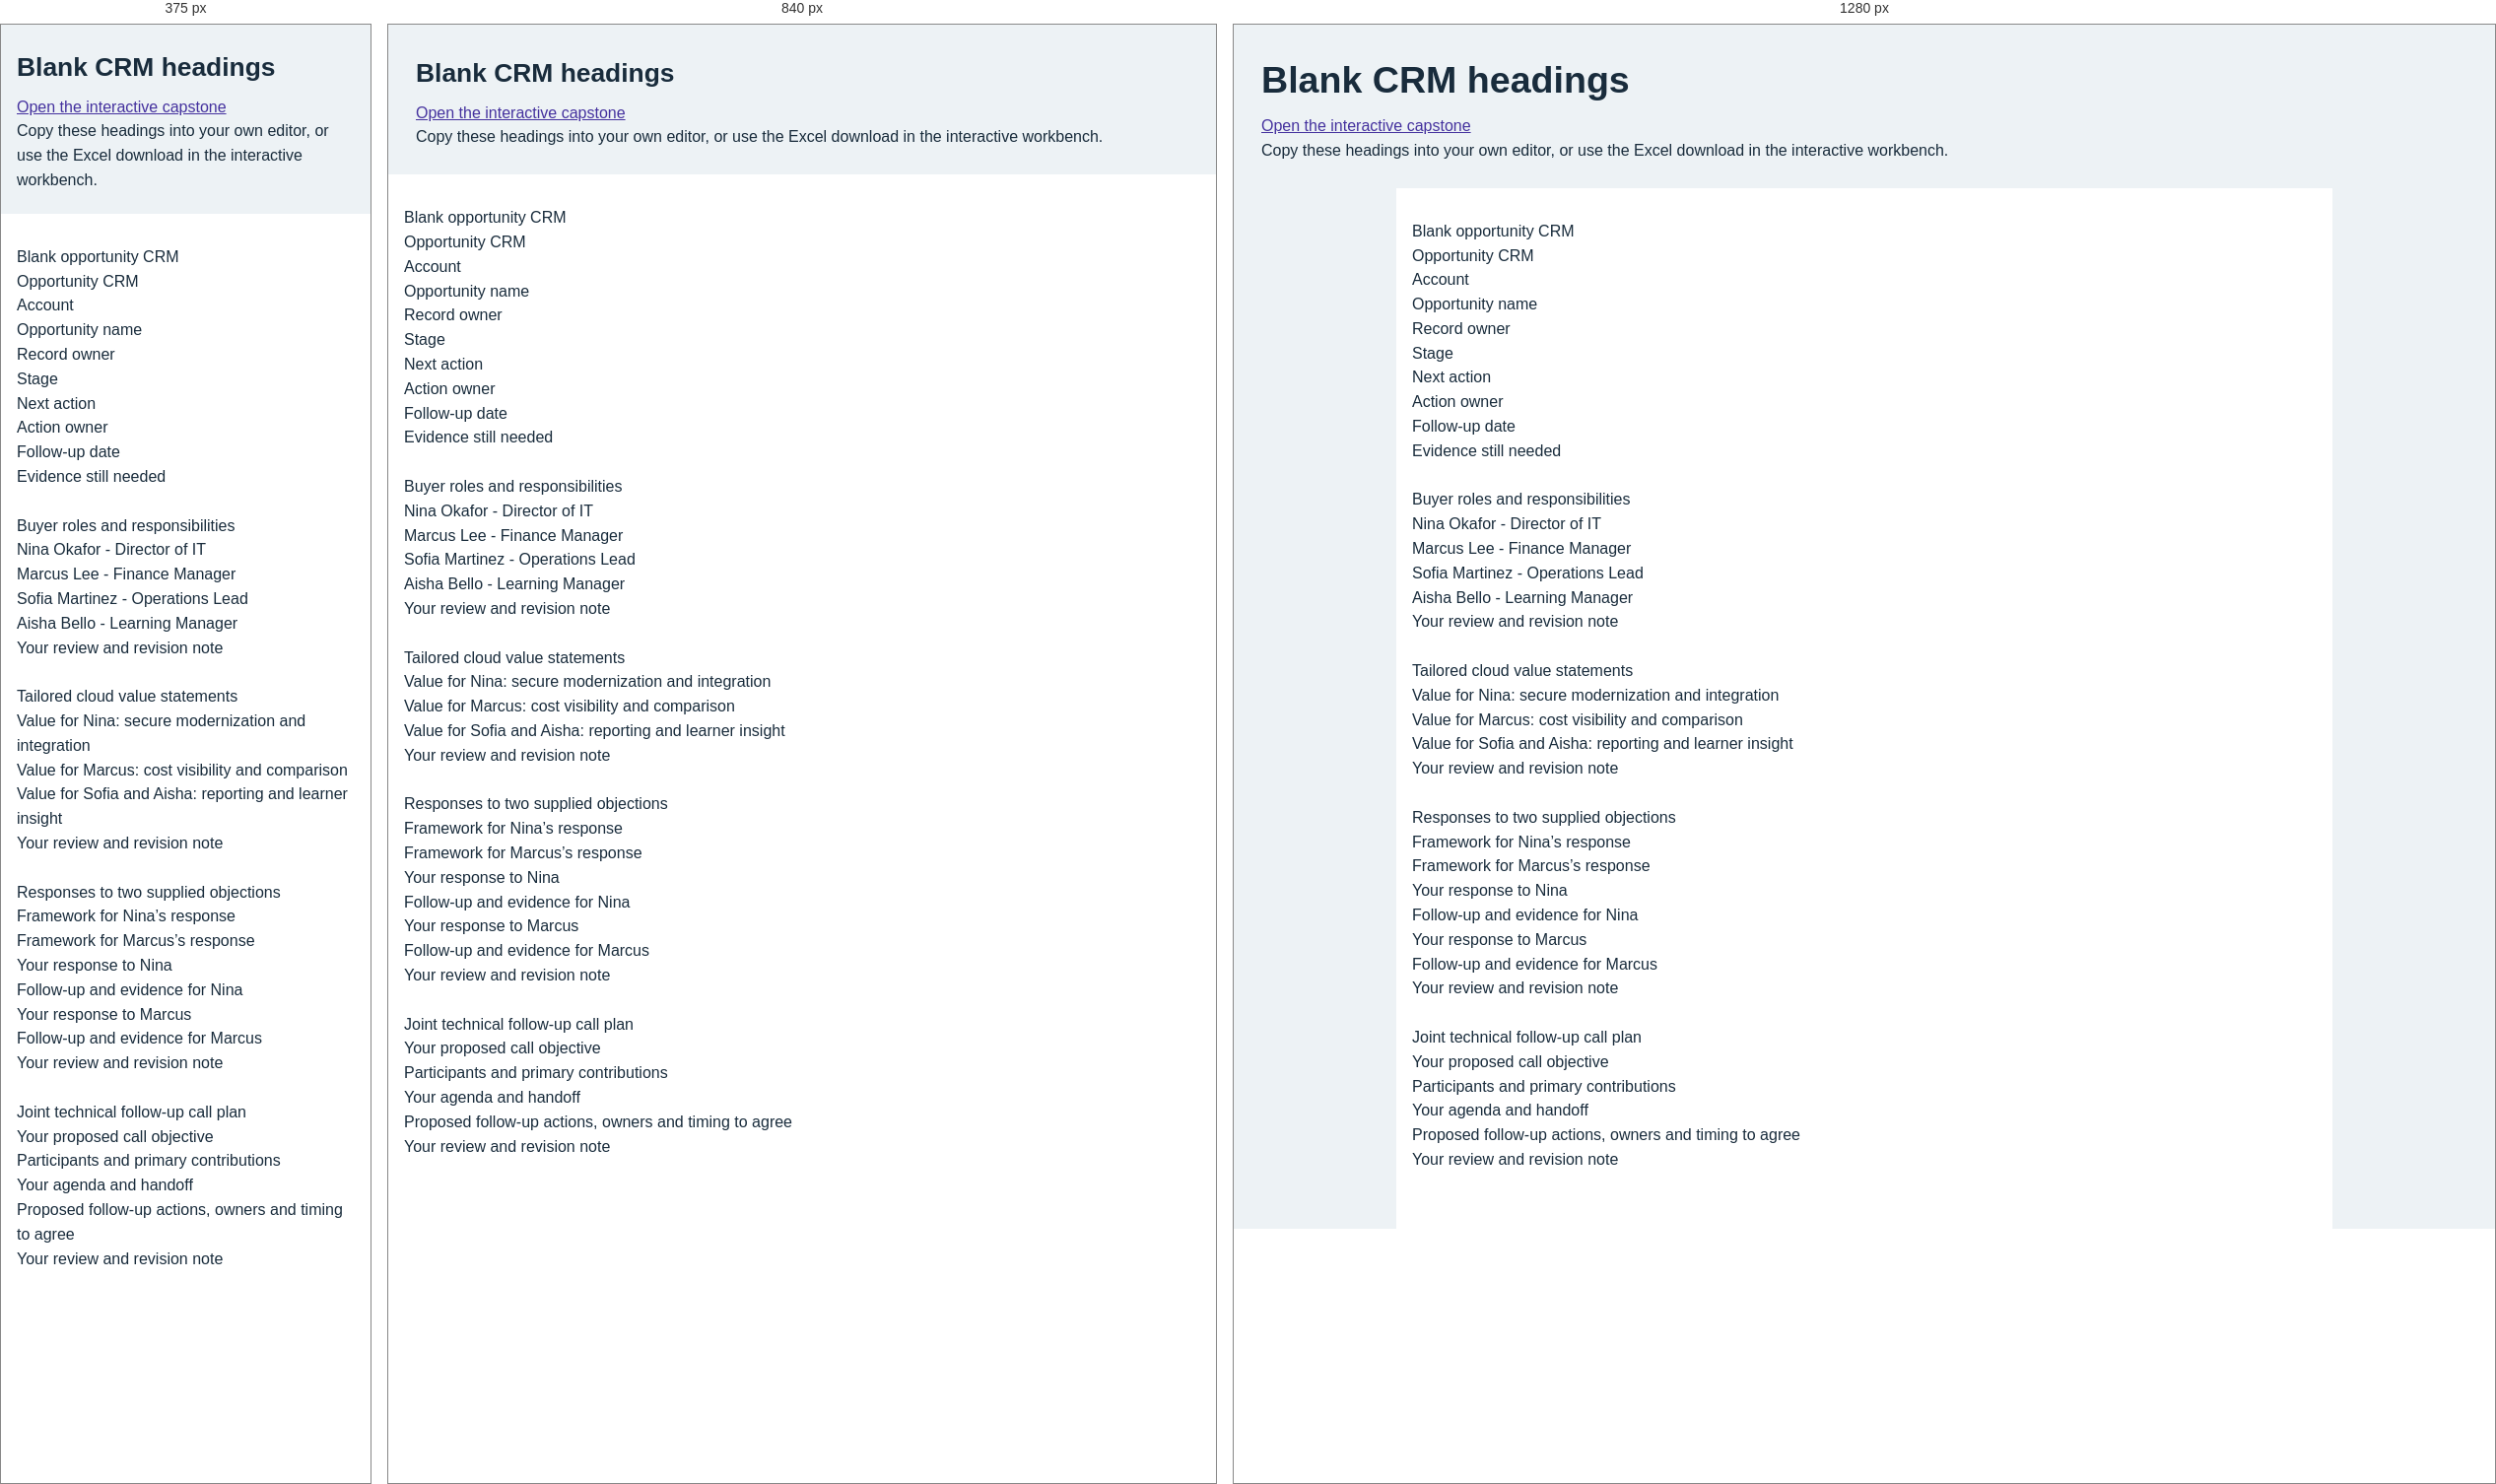
Rendered at 375 px, 840 px and 1280 px, left to right.

<!-- file: blank-template.html -->
<!doctype html><html lang="en-GB"><head><meta charset="utf-8"><meta name="viewport" content="width=device-width,initial-scale=1"><title>Capstone sales project</title><style>:root{color-scheme:light;--ink:#192c3c;--muted:#506577;--paper:#fff;--line:#c6d5de;--accent:#6651c9;--green:#087c5b}*{box-sizing:border-box}body{margin:0;background:#edf2f5;color:var(--ink);font:16px/1.55 system-ui,sans-serif}a{color:#44319e}button,input,textarea{font:inherit}button,a.button{border:1px solid #9a8ddd;border-radius:9px;padding:9px 13px;background:#fff;color:#362477;cursor:pointer;text-decoration:none}button:hover,a.button:hover{background:#f1edff}button.primary{background:var(--accent);color:#fff}button:disabled{opacity:.55;cursor:default}button:focus-visible,a:focus-visible,input:focus-visible,textarea:focus-visible,summary:focus-visible{outline:3px solid #cc6a14;outline-offset:3px}header{max-width:1440px;margin:auto;padding:26px 28px 12px}.eyebrow{font-size:.8rem;letter-spacing:.08em;text-transform:uppercase;color:var(--muted);margin:0}h1{font-size:clamp(1.65rem,3vw,2.35rem);line-height:1.2;margin:8px 0 12px}h2{font-size:1.4rem;line-height:1.3}h3{font-size:1.08rem}p{margin:0 0 13px}.intro{max-width:900px}.utility{display:flex;align-items:center;flex-wrap:wrap;gap:9px;margin:15px 0}.notice{font-size:.92rem;color:var(--muted)}.board{display:grid;grid-template-columns:minmax(170px,225px) minmax(360px,1fr) minmax(170px,225px);gap:18px;max-width:1440px;margin:0 auto;padding:12px 28px 30px}.rail{display:flex;flex-direction:column;gap:12px}.task-link{text-align:left;min-height:77px;display:flex;flex-direction:column;justify-content:center;width:100%}.task-link[aria-current=true]{border:2px solid var(--accent);background:#eee9ff}.task-link.done{border-left:6px solid var(--green)}.task-link .status{font-size:.82rem;color:var(--muted)}.screen{background:var(--paper);border:1px solid var(--line);border-radius:16px;box-shadow:0 7px 22px #24374d0b;min-height:640px;overflow:hidden}.screen-head{background:#203e54;color:#fff;padding:20px 24px}.screen-head p{margin:4px 0 0;color:#e0ebf4}.screen-body{padding:24px}.panel{display:none}.panel.active{display:block}details{border:1px solid var(--line);border-radius:9px;margin:12px 0;background:#fff}summary{cursor:pointer;font-weight:650;padding:12px 15px}details>div{padding:0 16px 12px}.case-card{border-left:4px solid #28a4a4;padding-left:14px;margin:16px 0}.case-card h3{margin:0 0 5px}.task-response{width:100%;min-height:220px;resize:vertical;padding:12px;border:1px solid #879da9;border-radius:9px;color:var(--ink);background:#fcfdff}.task-response:focus{border-color:var(--accent)}label{display:block;font-weight:600;margin:12px 0 7px}.checks{padding:12px 16px;background:#f1f7f4;border-radius:9px;margin:14px 0}.checks li{margin:6px 0}.actions{display:flex;flex-wrap:wrap;gap:10px;margin:15px 0}.progress-card{background:#fff;border:1px solid var(--line);border-radius:10px;padding:15px}.progress-card strong{display:block}progress{width:100%;accent-color:var(--green);height:14px}.feedback{border-left:4px solid #6b7db2;padding:10px 13px;background:#f1f4fb;margin-top:12px}.feedback.good{border-color:var(--green);background:#edf7f1}.question{border-bottom:1px solid var(--line);padding:15px 0}.question:first-child{padding-top:0}.question legend{font-weight:650}.question label{font-weight:400;display:flex;gap:10px;align-items:flex-start;padding:5px;margin:3px 0}.question input{margin-top:6px;flex:none}.question fieldset{border:0;padding:0;margin:0}.mini{font-size:.88rem;color:var(--muted)}#live{min-height:28px;max-width:1384px;margin:auto;padding:0 28px;color:#07573f;font-weight:600}.downloads{display:flex;flex-wrap:wrap;gap:8px}.export-summary{display:none}.reference-table{display:grid;gap:10px}.reference-table div{padding:10px;border-bottom:1px solid var(--line)}.reference-table strong{display:block}footer{max-width:1384px;margin:auto;padding:0 28px 25px}.hidden-file{position:absolute;left:-9999px}.print-note{display:none}@media(max-width:1000px){.board{grid-template-columns:170px 1fr}.right{grid-column:1;grid-row:2}.screen{grid-column:2;grid-row:1/span 2}.screen-body{padding:18px}}@media(max-width:680px){header{padding:20px 16px 8px}.board{display:flex;flex-direction:column;padding:10px 16px 22px}.rail{display:grid;grid-template-columns:1fr 1fr;gap:8px}.right{display:flex;flex-direction:column}.screen{order:1;min-height:0}.left{order:0}.right{order:2}.task-link{min-height:65px}.screen-head{padding:16px}.screen-body{padding:16px}.progress-card{grid-column:1/-1}.task-response{min-height:230px}#live{padding:0 16px}.question label{padding:9px 0}}@media(prefers-reduced-motion:reduce){*{scroll-behavior:auto!important}}@media print{body{background:#fff;color:#111;font:11pt/1.4 Arial,sans-serif}header{padding:0}.board,.utility,.notice,#live,footer,.intro{display:none}.export-summary{display:block}.export-summary h2{break-before:page}.export-summary h2:first-of-type{break-before:auto}.export-summary pre{font:inherit;white-space:pre-wrap;overflow-wrap:anywhere}.print-note{display:block}.eyebrow{color:#111}h1{font-size:21pt}}

@media(min-width:1001px){.rail{position:sticky;top:18px;align-self:start}}

button,a.button,select,summary{min-height:44px}select{display:block;width:100%;max-width:100%;font:inherit;padding:10px;border:1px solid #879da9;border-radius:8px;background:white;color:var(--ink)}.board>*{min-width:0}.screen{overflow:visible}.task-link{overflow-wrap:anywhere}.task-response{min-height:160px}.revision-field{border-top:2px solid var(--line);margin-top:18px;padding-top:10px}.self-check{display:flex;align-items:flex-start;gap:10px;font-weight:400;padding:9px;border:1px solid var(--line);border-radius:8px;min-height:44px}.self-check input{flex:0 0 22px;width:22px;height:22px;margin-top:2px;accent-color:var(--green)}.record-section{border-bottom:1px solid var(--line);padding:12px 0}dt{font-weight:700}dd{white-space:pre-wrap;overflow-wrap:anywhere;margin:4px 0 16px}.transcript-turn{padding:8px 0;border-bottom:1px solid var(--line)}blockquote{margin:8px 0 16px;padding-left:12px;border-left:4px solid #28a4a4;overflow-wrap:anywhere}#restore-warning{border:2px solid var(--accent);border-radius:10px;padding:12px;max-width:900px}#text-version{max-width:1000px;margin:18px auto;padding:0 20px;overflow-wrap:anywhere}#text-version>summary{font-size:1.1rem}#text-version h1{font-size:1.7rem}#text-version h2{font-size:1.35rem}.complete-text{padding:16px;background:white}#plan-record dd,#review-record dd{font-weight:400}.professional-review{padding:12px;background:#f1f7f4;border-radius:8px}button[data-open]{max-width:100%;white-space:normal}.task-response,select{scroll-margin-top:15px}@media(max-width:680px){.task-response{min-height:180px}.utility{align-items:stretch}.utility button,.utility a{max-width:100%}.rail{grid-template-columns:minmax(0,1fr) minmax(0,1fr)}.screen-body{padding:14px}#text-version{padding:0 12px}.self-check{padding:8px}}@media print{#text-version{display:none}.record-section{break-inside:auto}.record-section h3{break-after:avoid}dd{white-space:pre-wrap}}

.next-step-card{padding:16px;border:2px solid #6651c9;border-radius:10px;background:#f4f1ff;margin:0 0 18px}.next-step-card h3{margin:0 0 8px}.next-step-card button{max-width:100%;white-space:normal}.next-step-card button[hidden]{display:none}#finish-actions{margin-bottom:20px}#finish-actions .professional-review{margin-bottom:14px}#finish-actions>#download-plan{width:100%;min-height:50px}@media print{.next-step-card{display:none}}

.optional-audio{background:#eef6f5;border:1px solid #b8d4d1;border-radius:10px;padding:16px;margin:0 0 20px}.optional-audio h3{margin-top:0}.optional-audio audio{width:100%;display:block;margin:12px 0}@media print{.optional-audio{display:none}}

.optional-audio{box-sizing:border-box;max-width:980px;margin:0 auto 24px}.optional-audio[hidden]{display:none}.optional-audio h2{margin-top:0}
</style></head><body><header><h1>Blank CRM headings</h1><a href="index.html">Open the interactive capstone</a><p>Copy these headings into your own editor, or use the Excel download in the interactive workbench.</p></header><main class="complete-text" style="max-width:950px;margin:auto"><pre style="white-space:pre-wrap;overflow-wrap:anywhere;font:inherit">Blank opportunity CRM
Opportunity CRM
Account
Opportunity name
Record owner
Stage
Next action
Action owner
Follow-up date
Evidence still needed

Buyer roles and responsibilities
Nina Okafor - Director of IT
Marcus Lee - Finance Manager
Sofia Martinez - Operations Lead
Aisha Bello - Learning Manager
Your review and revision note

Tailored cloud value statements
Value for Nina: secure modernization and integration
Value for Marcus: cost visibility and comparison
Value for Sofia and Aisha: reporting and learner insight
Your review and revision note

Responses to two supplied objections
Framework for Nina’s response
Framework for Marcus’s response
Your response to Nina
Follow-up and evidence for Nina
Your response to Marcus
Follow-up and evidence for Marcus
Your review and revision note

Joint technical follow-up call plan
Your proposed call objective
Participants and primary contributions
Your agenda and handoff
Proposed follow-up actions, owners and timing to agree
Your review and revision note

</pre></main></body></html>